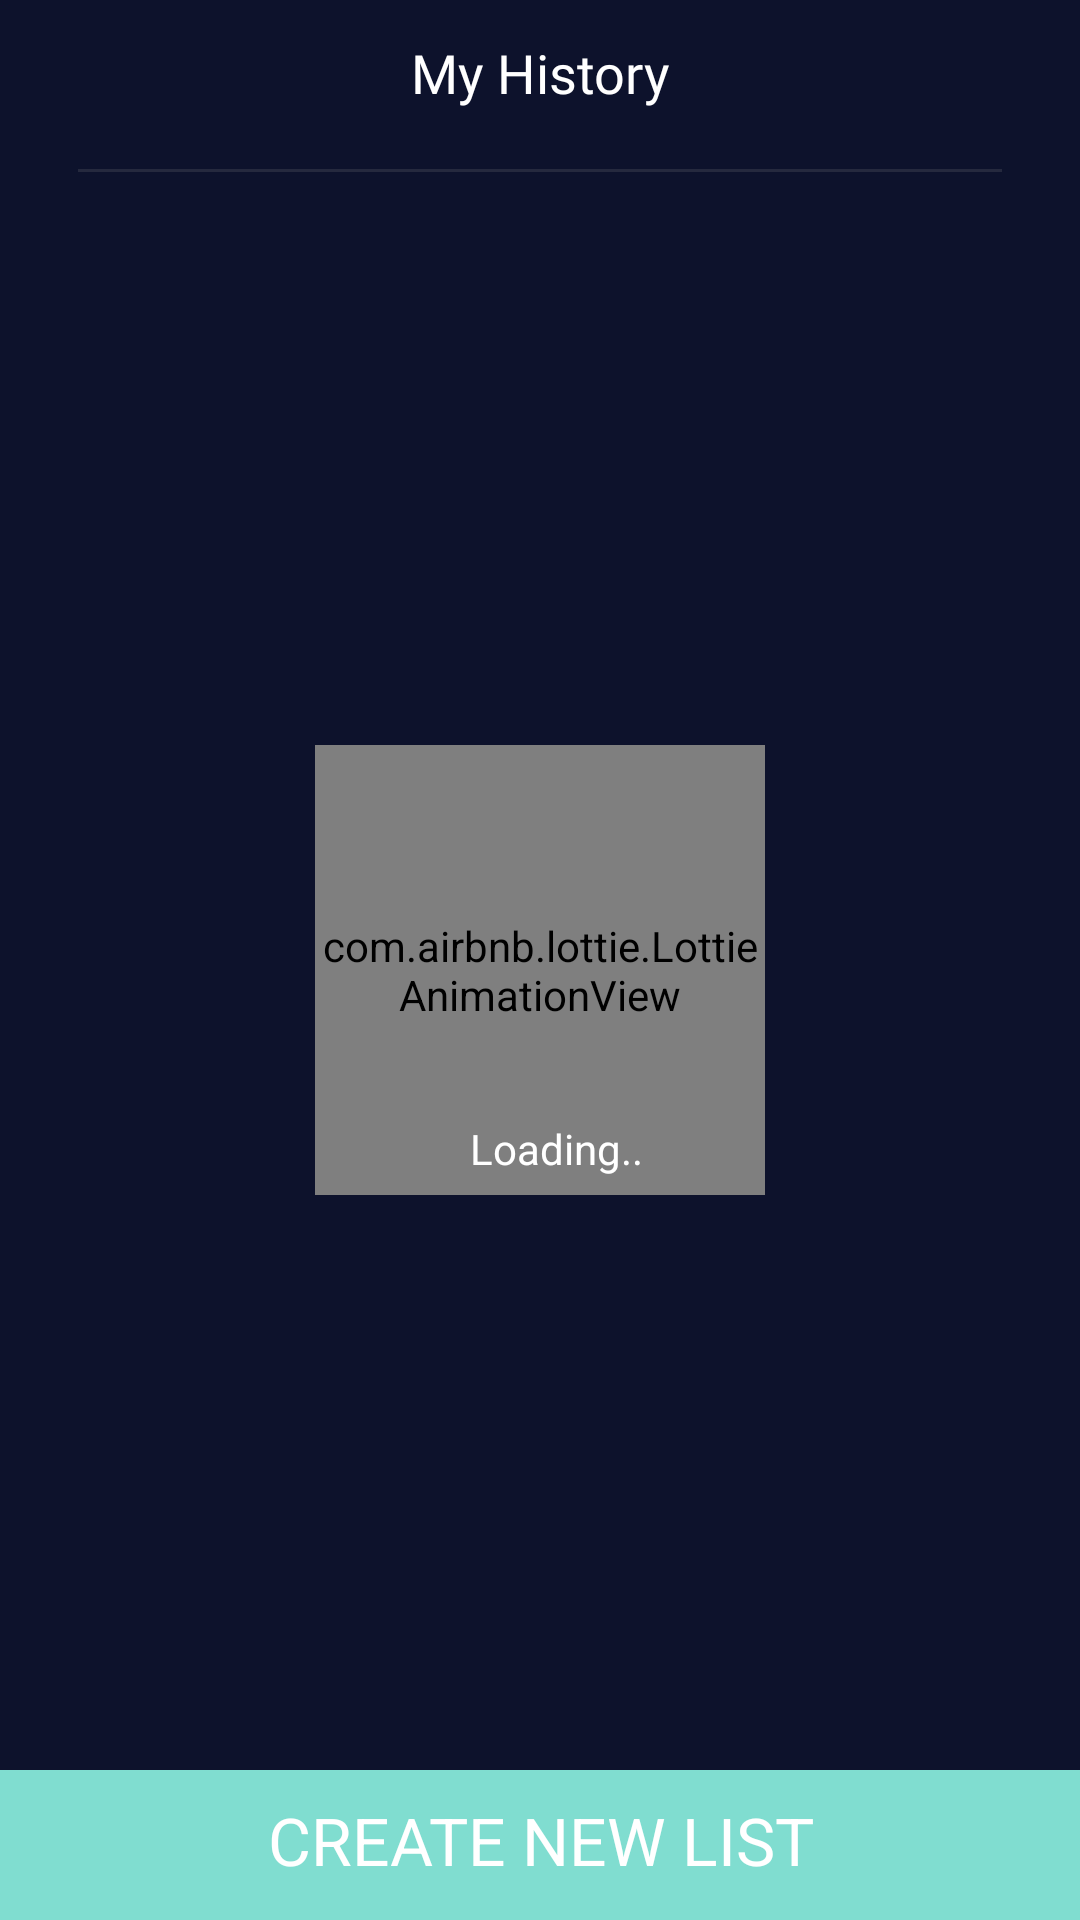

Android layout source for this screen:
<!-- AndroidManifest.xml: application theme Theme.FabLabsio -->
<!-- res/layout/activity_homepage.xml -->
<?xml version="1.0" encoding="utf-8"?>
<androidx.constraintlayout.widget.ConstraintLayout xmlns:android="http://schemas.android.com/apk/res/android"
    xmlns:app="http://schemas.android.com/apk/res-auto"
    xmlns:tools="http://schemas.android.com/tools"
    android:layout_width="match_parent"
    android:layout_height="match_parent"
    android:background="@color/colorPrimaryDark"
    xmlns:airbnb="http://schemas.android.com/apk/res-auto"

    tools:context=".MainActivity">

    <TextView
        android:id="@+id/titlepage"
        android:layout_width="wrap_content"
        android:layout_height="wrap_content"
        android:layout_marginTop="12dp"
        android:fontFamily="@font/quicksand_medium"
        android:gravity="center"
        android:lineSpacingExtra="8dp"
        android:text="My History"
        android:textColor="#FFFFFF"
        android:textSize="18sp"
        app:layout_constraintEnd_toEndOf="parent"
        app:layout_constraintStart_toStartOf="parent"
        app:layout_constraintTop_toTopOf="parent" />

      <View
        android:id="@+id/divpage"
        android:layout_width="match_parent"
        android:layout_height="1dp"
        android:layout_marginEnd="26dp"
        android:layout_marginStart="26dp"
        android:layout_marginTop="20dp"
        android:background="#25293E"
        app:layout_constraintEnd_toEndOf="parent"
        app:layout_constraintStart_toStartOf="parent"
        app:layout_constraintTop_toBottomOf="@+id/titlepage" />


    <LinearLayout
        android:id="@+id/fitone"
        android:layout_width="match_parent"
        android:layout_height="wrap_content"
        android:layout_marginStart="5dp"
        android:layout_marginTop="20dp"
        android:layout_marginEnd="8dp"
        android:orientation="vertical"
        app:layout_constraintEnd_toEndOf="parent"
        app:layout_constraintStart_toStartOf="parent"
        app:layout_constraintTop_toBottomOf="@+id/divpage">


        <androidx.recyclerview.widget.RecyclerView
            android:id="@+id/rv_courses"
            android:layout_width="match_parent"
            android:layout_height="match_parent"
            android:layout_marginLeft="5dp"
            android:layout_marginTop="5dp"
            android:layout_marginRight="5dp"
            android:layout_marginBottom="50dp"
            app:layoutManager="androidx.recyclerview.widget.StaggeredGridLayoutManager"
            app:spanCount="1"
            tools:itemCount="1"
            tools:listitem="@layout/myhistoryfragments">

        </androidx.recyclerview.widget.RecyclerView>

    </LinearLayout>

    <View
        android:id="@+id/bgprogress"
        android:layout_width="match_parent"
        android:layout_height="50dp"
        android:layout_marginBottom="0dp"
        android:background="#80DDD0"
        app:layout_constraintBottom_toBottomOf="parent"
        app:layout_constraintEnd_toEndOf="parent"
        app:layout_constraintStart_toStartOf="parent" />



    <TextView
        android:id="@+id/btnexercise"
        android:layout_width="match_parent"
        android:layout_height="wrap_content"
        android:layout_marginStart="8dp"
        android:layout_marginEnd="8dp"
        android:layout_marginBottom="12dp"
        android:text="CREATE NEW LIST"
        android:textAlignment="center"
        android:textColor="#FFFFFF"
        android:textSize="22sp"
        app:layout_constraintBottom_toBottomOf="parent"
        app:layout_constraintEnd_toEndOf="parent"
        app:layout_constraintStart_toStartOf="parent" />

    <RelativeLayout
        android:id="@+id/loadinglayout"
        android:layout_width="150dp"
        android:layout_height="150dp"
        app:layout_constraintBottom_toTopOf="@+id/bgprogress"
        app:layout_constraintEnd_toEndOf="parent"
        app:layout_constraintStart_toStartOf="parent"
        app:layout_constraintTop_toTopOf="@+id/divpage">

        <com.airbnb.lottie.LottieAnimationView
            android:id="@+id/animationView2"
            android:layout_width="match_parent"
            android:layout_height="match_parent"
            android:visibility="visible"
            airbnb:lottie_autoPlay="true"
            airbnb:lottie_loop="true"
            app:lottie_rawRes="@raw/process"
            tools:layout_editor_absoluteY="20dp" />

        <TextView
            android:id="@+id/textView3"
            android:layout_width="115dp"
            android:layout_height="18dp"
            android:layout_alignParentStart="true"
            android:layout_alignParentTop="true"
            android:layout_alignParentEnd="true"
            android:layout_alignParentBottom="true"
            android:layout_marginStart="23dp"
            android:layout_marginTop="125dp"
            android:layout_marginEnd="12dp"
            android:layout_marginBottom="7dp"
            android:gravity="center_horizontal"
            android:text="Loading.."
            android:textColor="#FFFFFF" />
    </RelativeLayout>

</androidx.constraintlayout.widget.ConstraintLayout>
<!-- res/layout/myhistoryfragments.xml (included above) -->
<?xml version="1.0" encoding="utf-8"?>
<androidx.constraintlayout.widget.ConstraintLayout xmlns:android="http://schemas.android.com/apk/res/android"
    xmlns:app="http://schemas.android.com/apk/res-auto"
    xmlns:tools="http://schemas.android.com/tools"
    android:layout_width="match_parent"
    android:layout_height="wrap_content"
    android:id="@+id/myfragment"
    android:layout_marginBottom="5dp">

    <ImageView
        android:id="@+id/imageView"
        android:layout_width="90dp"
        android:layout_height="70dp"
        android:src="@drawable/ic_history"
        android:padding="10dp"
        app:layout_constraintBottom_toBottomOf="parent"
        app:layout_constraintEnd_toStartOf="@+id/btnuplcomoing"
        app:layout_constraintHorizontal_bias="0.013"
        app:layout_constraintStart_toStartOf="parent"
        app:layout_constraintTop_toTopOf="parent"
        app:layout_constraintVertical_bias="0.0" />

    <Button
        android:id="@+id/btnuplcomoing"
        android:layout_width="95dp"
        android:layout_height="30dp"
        android:background="@drawable/bgbtnremove"
        android:text="UpComing"
        android:textColor="#F6F6F6"
        android:fontFamily="@font/quicksand_medium"
        android:textSize="8sp"
        app:layout_constraintBottom_toBottomOf="parent"
        app:layout_constraintEnd_toEndOf="parent"
        app:layout_constraintTop_toTopOf="parent" />

    <TextView
        android:id="@+id/textView"
        android:layout_width="wrap_content"
        android:layout_height="wrap_content"
        android:layout_marginBottom="16dp"
        android:text="selected items"
        android:textColor="@color/white"
        android:fontFamily="@font/quicksand_medium"
        app:layout_constraintBottom_toBottomOf="parent"
        app:layout_constraintEnd_toStartOf="@+id/btnuplcomoing"
        app:layout_constraintHorizontal_bias="0.053"
        app:layout_constraintStart_toEndOf="@+id/imageView" />

    <TextView
        android:id="@+id/textView2"
        android:layout_width="wrap_content"
        android:layout_height="wrap_content"
        android:text="10/23/2020"
        android:fontFamily="@font/quicksand_medium"
        app:layout_constraintBottom_toTopOf="@+id/textView"
        app:layout_constraintEnd_toStartOf="@+id/btnuplcomoing"
        app:layout_constraintHorizontal_bias="0.048"
        android:textColor="@color/white"
        app:layout_constraintStart_toEndOf="@+id/imageView"
        app:layout_constraintTop_toTopOf="parent"
        app:layout_constraintVertical_bias="1.0" />

</androidx.constraintlayout.widget.ConstraintLayout>
<!-- resources referenced by this layout -->
<resources>
  <color name="colorPrimaryDark">#0D122C</color>
  <style name="Theme.FabLabsio" parent="Theme.MaterialComponents.DayNight.NoActionBar">
          
          <item name="colorPrimary">@color/colorPrimary</item>
          <item name="colorPrimaryVariant">@color/colorPrimaryDark</item>
          <item name="colorOnPrimary">@color/white</item>
  
          
          <item name="android:statusBarColor" tools:targetApi="l">?attr/colorPrimaryVariant</item>
          
      </style>
  <color name="colorPrimary">#3F51B5</color>
  <!-- not gathered from this repository: default colours our renderer supplied (Android Studio template values) -->
  <color name="white">#FFFFFFFF</color>
</resources>
